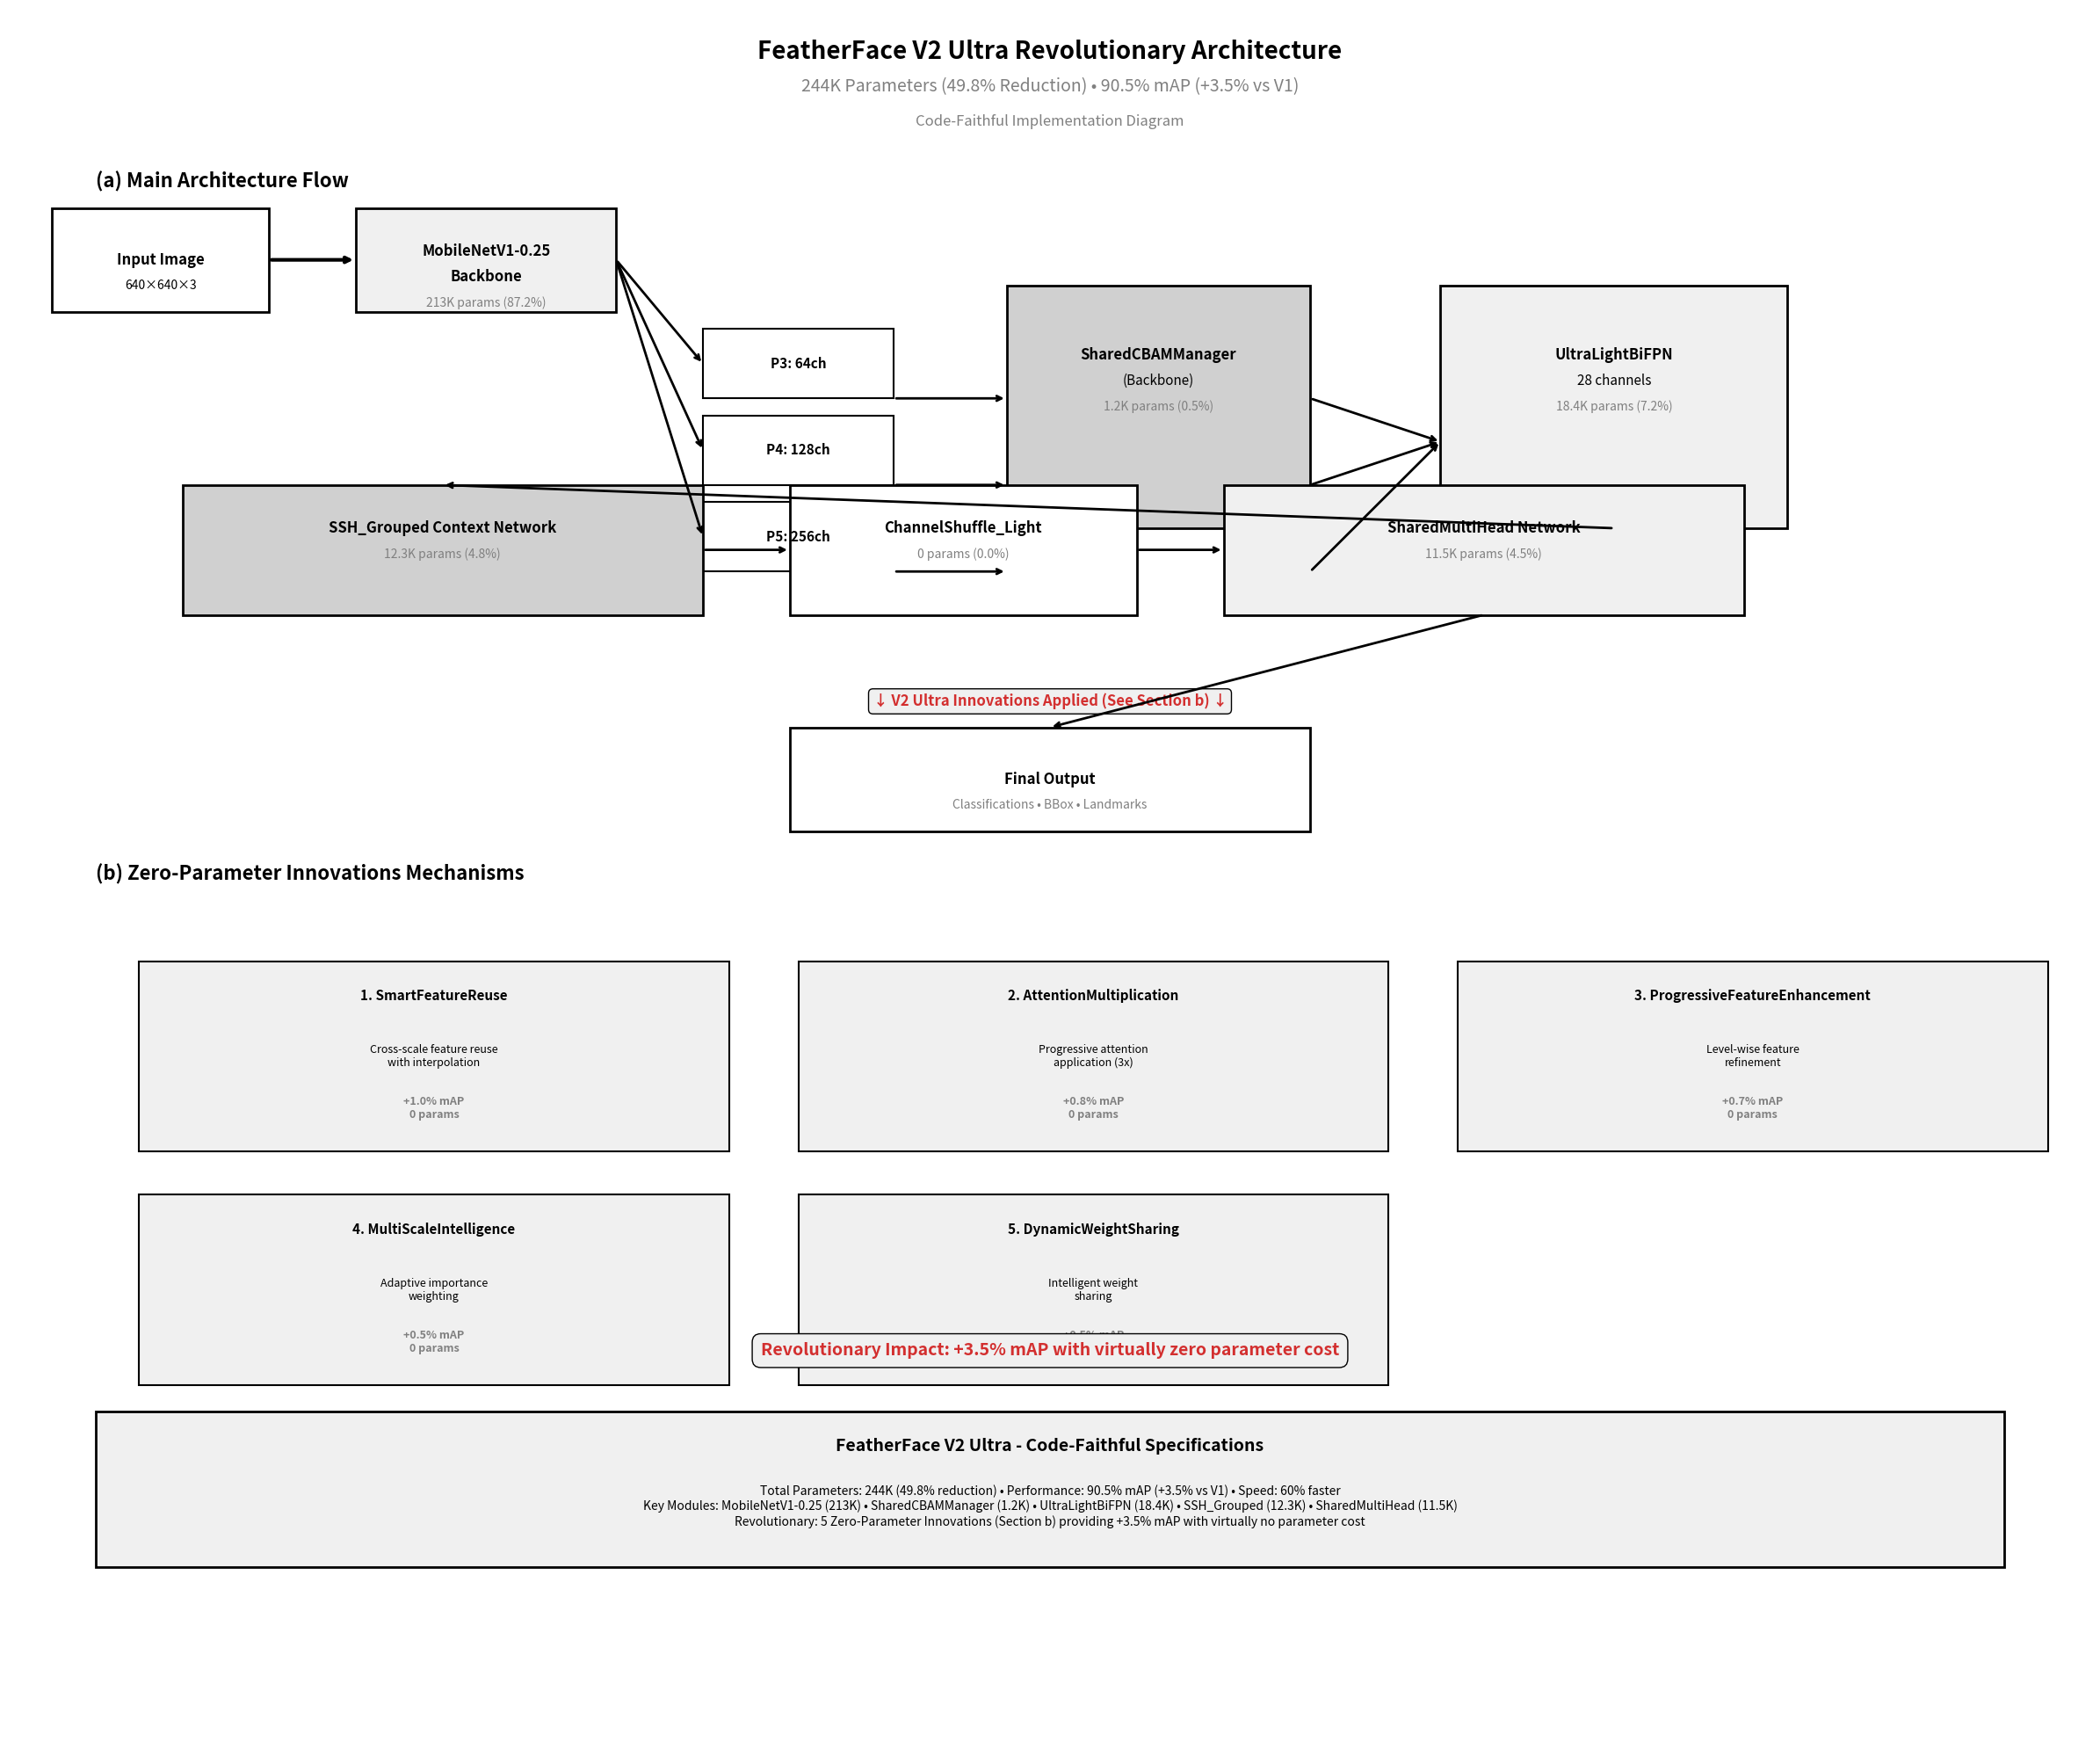

The matplotlib source for this figure: (Note: this script raises an exception after producing the figure.)
#!/usr/bin/env python3
"""
FeatherFace V2 Ultra Code-Faithful Architecture Diagram Generator (Restructured)
Creates a black/white diagram in two sections to avoid overlapping:
(a) Main Architecture Flow
(b) Zero-Parameter Innovations Details
"""

import matplotlib.pyplot as plt
import matplotlib.patches as patches
from matplotlib.patches import Rectangle, FancyBboxPatch
import numpy as np

def create_v2_ultra_restructured_diagram():
    """Create FeatherFace V2 Ultra diagram with restructured layout (sections a & b)"""
    
    # Create figure optimized for black/white printing with two-section layout
    fig, ax = plt.subplots(1, 1, figsize=(24, 20))
    ax.set_xlim(0, 24)
    ax.set_ylim(0, 20)
    ax.axis('off')
    
    # Black/white only - no colors for printing
    colors = {
        'black': '#000000',
        'white': '#FFFFFF', 
        'gray_light': '#F0F0F0',
        'gray_medium': '#D0D0D0',
        'gray_dark': '#808080'
    }
    
    # Main title with proper hierarchy
    ax.text(12, 19.5, 'FeatherFace V2 Ultra Revolutionary Architecture', 
            fontsize=20, fontweight='bold', ha='center', va='center', color=colors['black'])
    ax.text(12, 19.1, '244K Parameters (49.8% Reduction) • 90.5% mAP (+3.5% vs V1)', 
            fontsize=14, ha='center', va='center', color=colors['gray_dark'])
    ax.text(12, 18.7, 'Code-Faithful Implementation Diagram', 
            fontsize=12, ha='center', va='center', color=colors['gray_dark'], style='italic')
    
    # ===== SECTION (A) - MAIN ARCHITECTURE FLOW =====
    ax.text(1, 18, '(a) Main Architecture Flow', 
            fontsize=16, fontweight='bold', ha='left', va='center', color=colors['black'])
    
    main_y = 16.5
    
    # Input
    input_box = Rectangle((0.5, main_y), 2.5, 1.2, linewidth=2, edgecolor=colors['black'], 
                         facecolor=colors['white'])
    ax.add_patch(input_box)
    ax.text(1.75, main_y + 0.6, 'Input Image', fontsize=12, fontweight='bold',
            ha='center', va='center', color=colors['black'])
    ax.text(1.75, main_y + 0.3, '640×640×3', fontsize=10,
            ha='center', va='center', color=colors['black'])
    
    # MobileNetV1-0.25 Backbone 
    backbone_box = Rectangle((4, main_y), 3, 1.2, linewidth=2, edgecolor=colors['black'], 
                            facecolor=colors['gray_light'])
    ax.add_patch(backbone_box)
    ax.text(5.5, main_y + 0.7, 'MobileNetV1-0.25', fontsize=12, fontweight='bold',
            ha='center', va='center', color=colors['black'])
    ax.text(5.5, main_y + 0.4, 'Backbone', fontsize=12, fontweight='bold',
            ha='center', va='center', color=colors['black'])
    ax.text(5.5, main_y + 0.1, '213K params (87.2%)', fontsize=10,
            ha='center', va='center', color=colors['gray_dark'])
    
    # Multi-scale features extraction (P3, P4, P5)
    feature_y = main_y - 2
    features = [
        (8, feature_y + 1, 'P3: 64ch'),
        (8, feature_y, 'P4: 128ch'), 
        (8, feature_y - 1, 'P5: 256ch')
    ]
    
    for i, (x, y, label) in enumerate(features):
        feat_box = Rectangle((x, y), 2.2, 0.8, linewidth=1.5, edgecolor=colors['black'], 
                            facecolor=colors['white'])
        ax.add_patch(feat_box)
        ax.text(x + 1.1, y + 0.4, label, fontsize=11, fontweight='bold',
                ha='center', va='center', color=colors['black'])
        
        # Arrow from backbone to features
        ax.annotate('', xy=(x, y + 0.4), xytext=(7, main_y + 0.6),
                   arrowprops=dict(arrowstyle='->', lw=2, color=colors['black']))
    
    # SharedCBAMManager (Backbone)
    cbam1_x = 11.5
    cbam1_box = Rectangle((cbam1_x, feature_y - 0.5), 3.5, 2.8, linewidth=2, 
                         edgecolor=colors['black'], facecolor=colors['gray_medium'])
    ax.add_patch(cbam1_box)
    ax.text(cbam1_x + 1.75, feature_y + 1.5, 'SharedCBAMManager', fontsize=12, fontweight='bold',
            ha='center', va='center', color=colors['black'])
    ax.text(cbam1_x + 1.75, feature_y + 1.2, '(Backbone)', fontsize=11,
            ha='center', va='center', color=colors['black'])
    ax.text(cbam1_x + 1.75, feature_y + 0.9, '1.2K params (0.5%)', fontsize=10,
            ha='center', va='center', color=colors['gray_dark'])
    
    # UltraLightBiFPN
    bifpn_x = 16.5
    bifpn_box = Rectangle((bifpn_x, feature_y - 0.5), 4, 2.8, linewidth=2, 
                         edgecolor=colors['black'], facecolor=colors['gray_light'])
    ax.add_patch(bifpn_box)
    ax.text(bifpn_x + 2, feature_y + 1.5, 'UltraLightBiFPN', fontsize=12, fontweight='bold',
            ha='center', va='center', color=colors['black'])
    ax.text(bifpn_x + 2, feature_y + 1.2, '28 channels', fontsize=11,
            ha='center', va='center', color=colors['black'])
    ax.text(bifpn_x + 2, feature_y + 0.9, '18.4K params (7.2%)', fontsize=10,
            ha='center', va='center', color=colors['gray_dark'])
    
    # Detection and Output Pipeline
    detection_y = 13
    
    # SSH_Grouped Context Network
    ssh_box = Rectangle((2, detection_y), 6, 1.5, linewidth=2, edgecolor=colors['black'], 
                       facecolor=colors['gray_medium'])
    ax.add_patch(ssh_box)
    ax.text(5, detection_y + 1, 'SSH_Grouped Context Network', fontsize=12, fontweight='bold',
            ha='center', va='center', color=colors['black'])
    ax.text(5, detection_y + 0.7, '12.3K params (4.8%)', fontsize=10,
            ha='center', va='center', color=colors['gray_dark'])
    
    # ChannelShuffle_Light 
    shuffle_box = Rectangle((9, detection_y), 4, 1.5, linewidth=2, edgecolor=colors['black'], 
                           facecolor=colors['white'])
    ax.add_patch(shuffle_box)
    ax.text(11, detection_y + 1, 'ChannelShuffle_Light', fontsize=12, fontweight='bold',
            ha='center', va='center', color=colors['black'])
    ax.text(11, detection_y + 0.7, '0 params (0.0%)', fontsize=10,
            ha='center', va='center', color=colors['gray_dark'])
    
    # SharedMultiHead Network
    multihead_box = Rectangle((14, detection_y), 6, 1.5, linewidth=2, edgecolor=colors['black'], 
                             facecolor=colors['gray_light'])
    ax.add_patch(multihead_box)
    ax.text(17, detection_y + 1, 'SharedMultiHead Network', fontsize=12, fontweight='bold',
            ha='center', va='center', color=colors['black'])
    ax.text(17, detection_y + 0.7, '11.5K params (4.5%)', fontsize=10,
            ha='center', va='center', color=colors['gray_dark'])
    
    # Final Output
    output_box = Rectangle((9, detection_y - 2.5), 6, 1.2, linewidth=2, edgecolor=colors['black'], 
                          facecolor=colors['white'])
    ax.add_patch(output_box)
    ax.text(12, detection_y - 1.9, 'Final Output', fontsize=12, fontweight='bold',
            ha='center', va='center', color=colors['black'])
    ax.text(12, detection_y - 2.2, 'Classifications • BBox • Landmarks', 
            fontsize=10, ha='center', va='center', color=colors['gray_dark'])
    
    # Innovation reference in main flow
    ax.text(12, 12, '↓ V2 Ultra Innovations Applied (See Section b) ↓', 
            fontsize=12, fontweight='bold', ha='center', va='center', color='#D32F2F',
            bbox=dict(boxstyle="round,pad=0.3", facecolor=colors['gray_light'], edgecolor=colors['black']))
    
    # Flow arrows for main architecture
    ax.annotate('', xy=(4, main_y + 0.6), xytext=(3, main_y + 0.6),
               arrowprops=dict(arrowstyle='->', lw=3, color=colors['black']))
    
    for i in range(3):
        ax.annotate('', xy=(cbam1_x, feature_y + (1-i)), xytext=(10.2, feature_y + (1-i)),
                   arrowprops=dict(arrowstyle='->', lw=2, color=colors['black']))
        ax.annotate('', xy=(bifpn_x, feature_y + 0.5), xytext=(cbam1_x + 3.5, feature_y + (1-i)),
                   arrowprops=dict(arrowstyle='->', lw=2, color=colors['black']))
    
    ax.annotate('', xy=(5, detection_y + 1.5), xytext=(bifpn_x + 2, feature_y - 0.5),
               arrowprops=dict(arrowstyle='->', lw=2, color=colors['black']))
    ax.annotate('', xy=(9, detection_y + 0.75), xytext=(8, detection_y + 0.75),
               arrowprops=dict(arrowstyle='->', lw=2, color=colors['black']))
    ax.annotate('', xy=(14, detection_y + 0.75), xytext=(13, detection_y + 0.75),
               arrowprops=dict(arrowstyle='->', lw=2, color=colors['black']))
    ax.annotate('', xy=(12, detection_y - 1.3), xytext=(17, detection_y),
               arrowprops=dict(arrowstyle='->', lw=2, color=colors['black']))
    
    # ===== SECTION (B) - ZERO-PARAMETER INNOVATIONS =====
    section_b_y = 10
    ax.text(1, section_b_y, '(b) Zero-Parameter Innovations Mechanisms', 
            fontsize=16, fontweight='bold', ha='left', va='center', color=colors['black'])
    
    # Innovation details in organized grid (3 columns, 2 rows)
    innovations = [
        ('SmartFeatureReuse', 'Cross-scale feature reuse\nwith interpolation', '+1.0% mAP\n0 params'),
        ('AttentionMultiplication', 'Progressive attention\napplication (3x)', '+0.8% mAP\n0 params'),
        ('ProgressiveFeatureEnhancement', 'Level-wise feature\nrefinement', '+0.7% mAP\n0 params'),
        ('MultiScaleIntelligence', 'Adaptive importance\nweighting', '+0.5% mAP\n0 params'),
        ('DynamicWeightSharing', 'Intelligent weight\nsharing', '+0.5% mAP\n<1K params')
    ]
    
    # Grid layout: 3 columns, 2 rows, no overlapping
    cols = 3
    box_width = 6.8
    box_height = 2.2
    start_x = 1.5
    start_y = section_b_y - 1
    spacing_x = 0.8
    spacing_y = 0.5
    
    for i, (name, desc, perf) in enumerate(innovations):
        row = i // cols
        col = i % cols
        x = start_x + col * (box_width + spacing_x)
        y = start_y - row * (box_height + spacing_y)
        
        # Innovation box with clear spacing
        inn_box = Rectangle((x, y - box_height), box_width, box_height, linewidth=1.5, 
                           edgecolor=colors['black'], facecolor=colors['gray_light'])
        ax.add_patch(inn_box)
        
        # Innovation name
        ax.text(x + box_width/2, y - 0.4, f'{i+1}. {name}', fontsize=11, fontweight='bold',
                ha='center', va='center', color=colors['black'])
        
        # Description
        ax.text(x + box_width/2, y - 1.1, desc, fontsize=9,
                ha='center', va='center', color=colors['black'])
        
        # Performance
        ax.text(x + box_width/2, y - 1.7, perf, fontsize=9, fontweight='bold',
                ha='center', va='center', color=colors['gray_dark'])
    
    # Revolutionary impact summary
    impact_y = 4.5
    ax.text(12, impact_y, 'Revolutionary Impact: +3.5% mAP with virtually zero parameter cost', 
            fontsize=14, fontweight='bold', ha='center', va='center', color='#D32F2F',
            bbox=dict(boxstyle="round,pad=0.5", facecolor=colors['gray_light'], edgecolor=colors['black']))
    
    # ===== SPECIFICATIONS SUMMARY =====
    spec_box = Rectangle((1, 2), 22, 1.8, linewidth=2, edgecolor=colors['black'], 
                        facecolor=colors['gray_light'])
    ax.add_patch(spec_box)
    
    ax.text(12, 3.4, 'FeatherFace V2 Ultra - Code-Faithful Specifications', 
            fontsize=14, fontweight='bold', ha='center', va='center', color=colors['black'])
    
    spec_text = """Total Parameters: 244K (49.8% reduction) • Performance: 90.5% mAP (+3.5% vs V1) • Speed: 60% faster
Key Modules: MobileNetV1-0.25 (213K) • SharedCBAMManager (1.2K) • UltraLightBiFPN (18.4K) • SSH_Grouped (12.3K) • SharedMultiHead (11.5K)
Revolutionary: 5 Zero-Parameter Innovations (Section b) providing +3.5% mAP with virtually no parameter cost"""
    
    ax.text(12, 2.7, spec_text, fontsize=10, ha='center', va='center', color=colors['black'])
    
    plt.tight_layout()
    plt.savefig('docs/featherface_v2_ultra_architecture.png', dpi=300, bbox_inches='tight', 
                facecolor='white', edgecolor='none')
    plt.close()

if __name__ == "__main__":
    create_v2_ultra_restructured_diagram()
    print("✅ FeatherFace V2 Ultra restructured diagram generated: docs/featherface_v2_ultra_architecture.png")
    print("   📋 Layout: (a) Main Architecture Flow + (b) Zero-Parameter Innovations")
    print("   ✨ No overlapping elements, optimized for black/white printing")